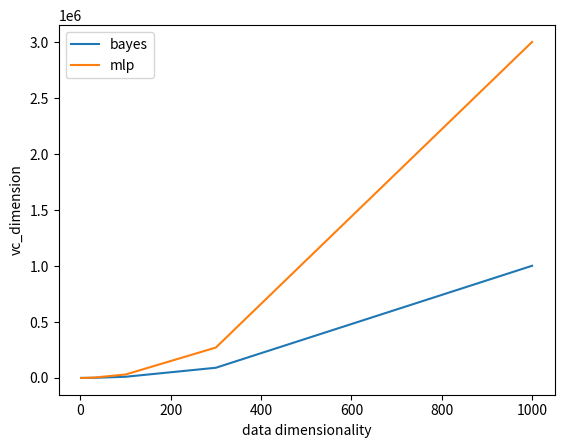

This figure's Python source:
import matplotlib.pyplot as plt

x1 = [2,5,10,12,13]
x2 = [2,5,10,30,100,300,1000]
vc_tree = []
vc_bayes = []
vc_mlp = []

for x in x2:
    tree = 2**x
    bayes = 1 + 3*x + x**2
    mlp = x*x + x*1 + x*x + x*1 + x*x + x*1 + 2*x + 2*1
    vc_tree.append(tree)
    vc_bayes.append(bayes)
    vc_mlp.append(mlp)

plt.plot(x2,vc_bayes,label= "bayes")
plt.plot(x2,vc_mlp,label= "mlp")
plt.xlabel("data dimensionality")
plt.ylabel("vc_dimension")
plt.legend()
plt.show()